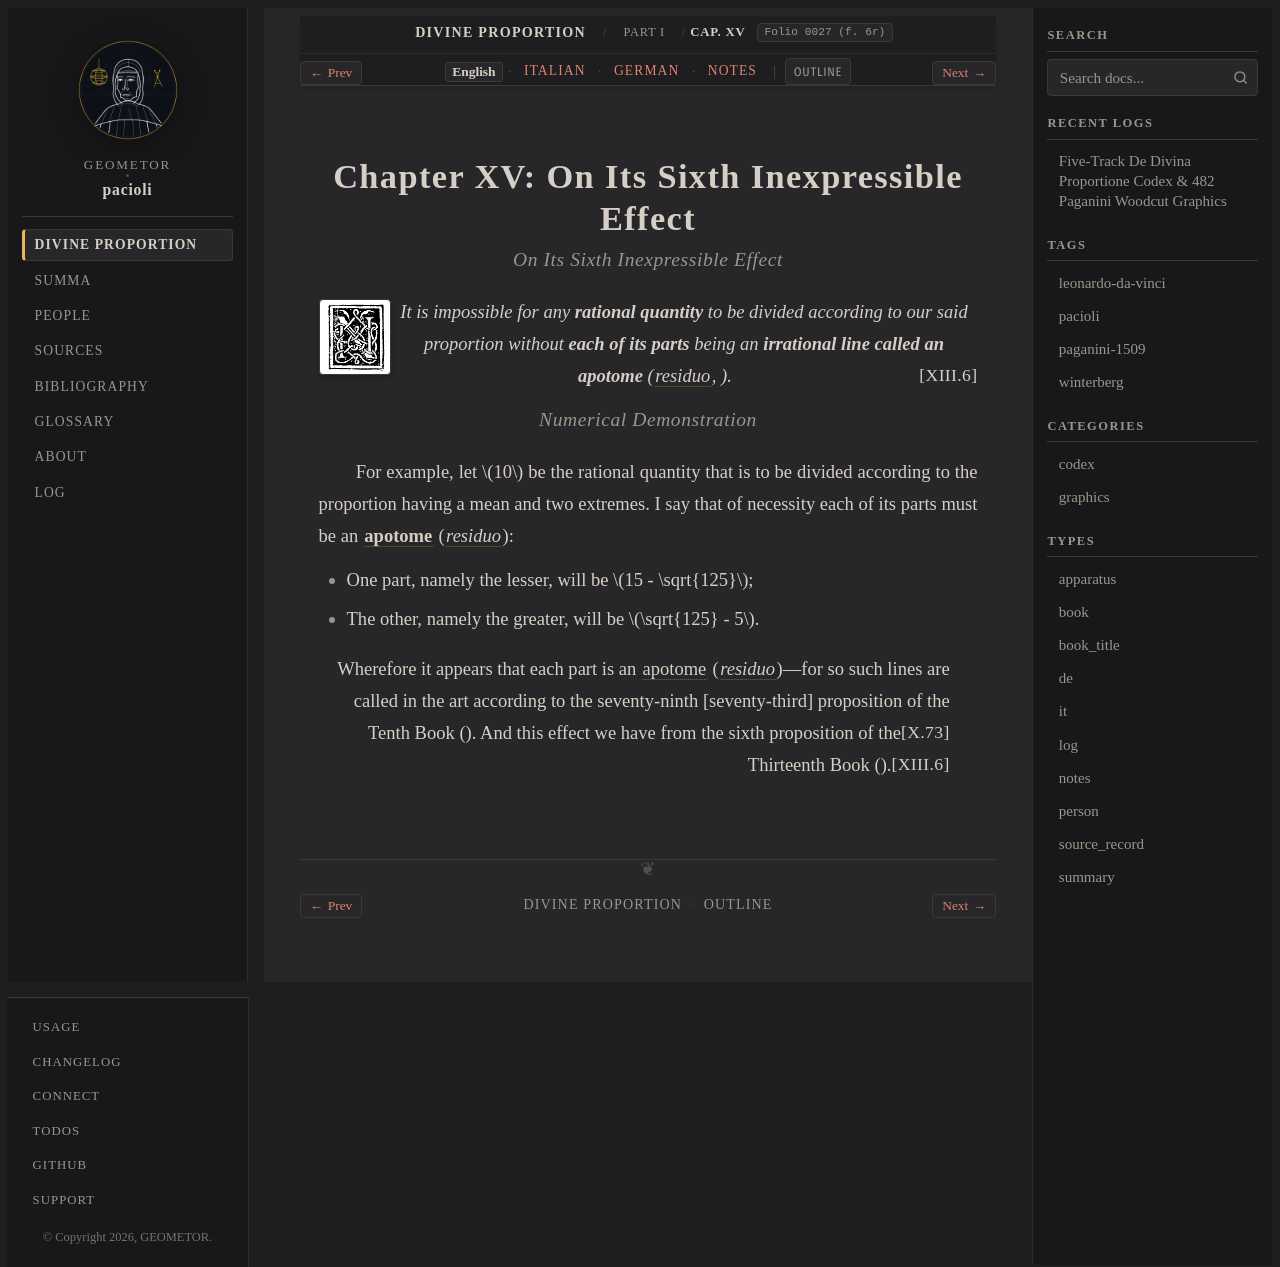

repository: geometor/pacioli · page: de_divina_proportione/compendio/cap_15/index.html · generator: sphinx

:tracks: English: index | Italian: it | German: de | Notes: notes
:layout: book
:canonical_id: Cap. XV
:folio: 0027 (f. 6r)

.. _compendio-cap_15:
.. _compendio-cap_15-en:

Chapter XV: On Its Sixth Inexpressible Effect
=============================================

.. rubric:: On Its Sixth Inexpressible Effect

.. folio:: 0027 (f. 6r)
   :initial: 0027.c4.png

.. enunciation::

   It is impossible for any **rational quantity** to be divided according to our said proportion without **each of its parts** being an **irrational line called an apotome** (:term:`*residuo* <residuo>`, :just:`XIII.6`).

.. rubric:: Numerical Demonstration

.. assertion::

   For example, let :math:`10` be the rational quantity that is to be divided according to the proportion having a mean and two extremes. I say that of necessity each of its parts must be an :term:`**apotome** <residuo>` (:term:`*residuo* <residuo>`):

   - One part, namely the lesser, will be :math:`15 - \sqrt{125}`;
   - The other, namely the greater, will be :math:`\sqrt{125} - 5`.

.. qed::

   Wherefore it appears that each part is an :term:`apotome <residuo>` (:term:`*residuo* <residuo>`)—for so such lines are called in the art according to the seventy-ninth [seventy-third] proposition of the Tenth Book (:just:`X.73`). And this effect we have from the sixth proposition of the Thirteenth Book (:just:`XIII.6`).
